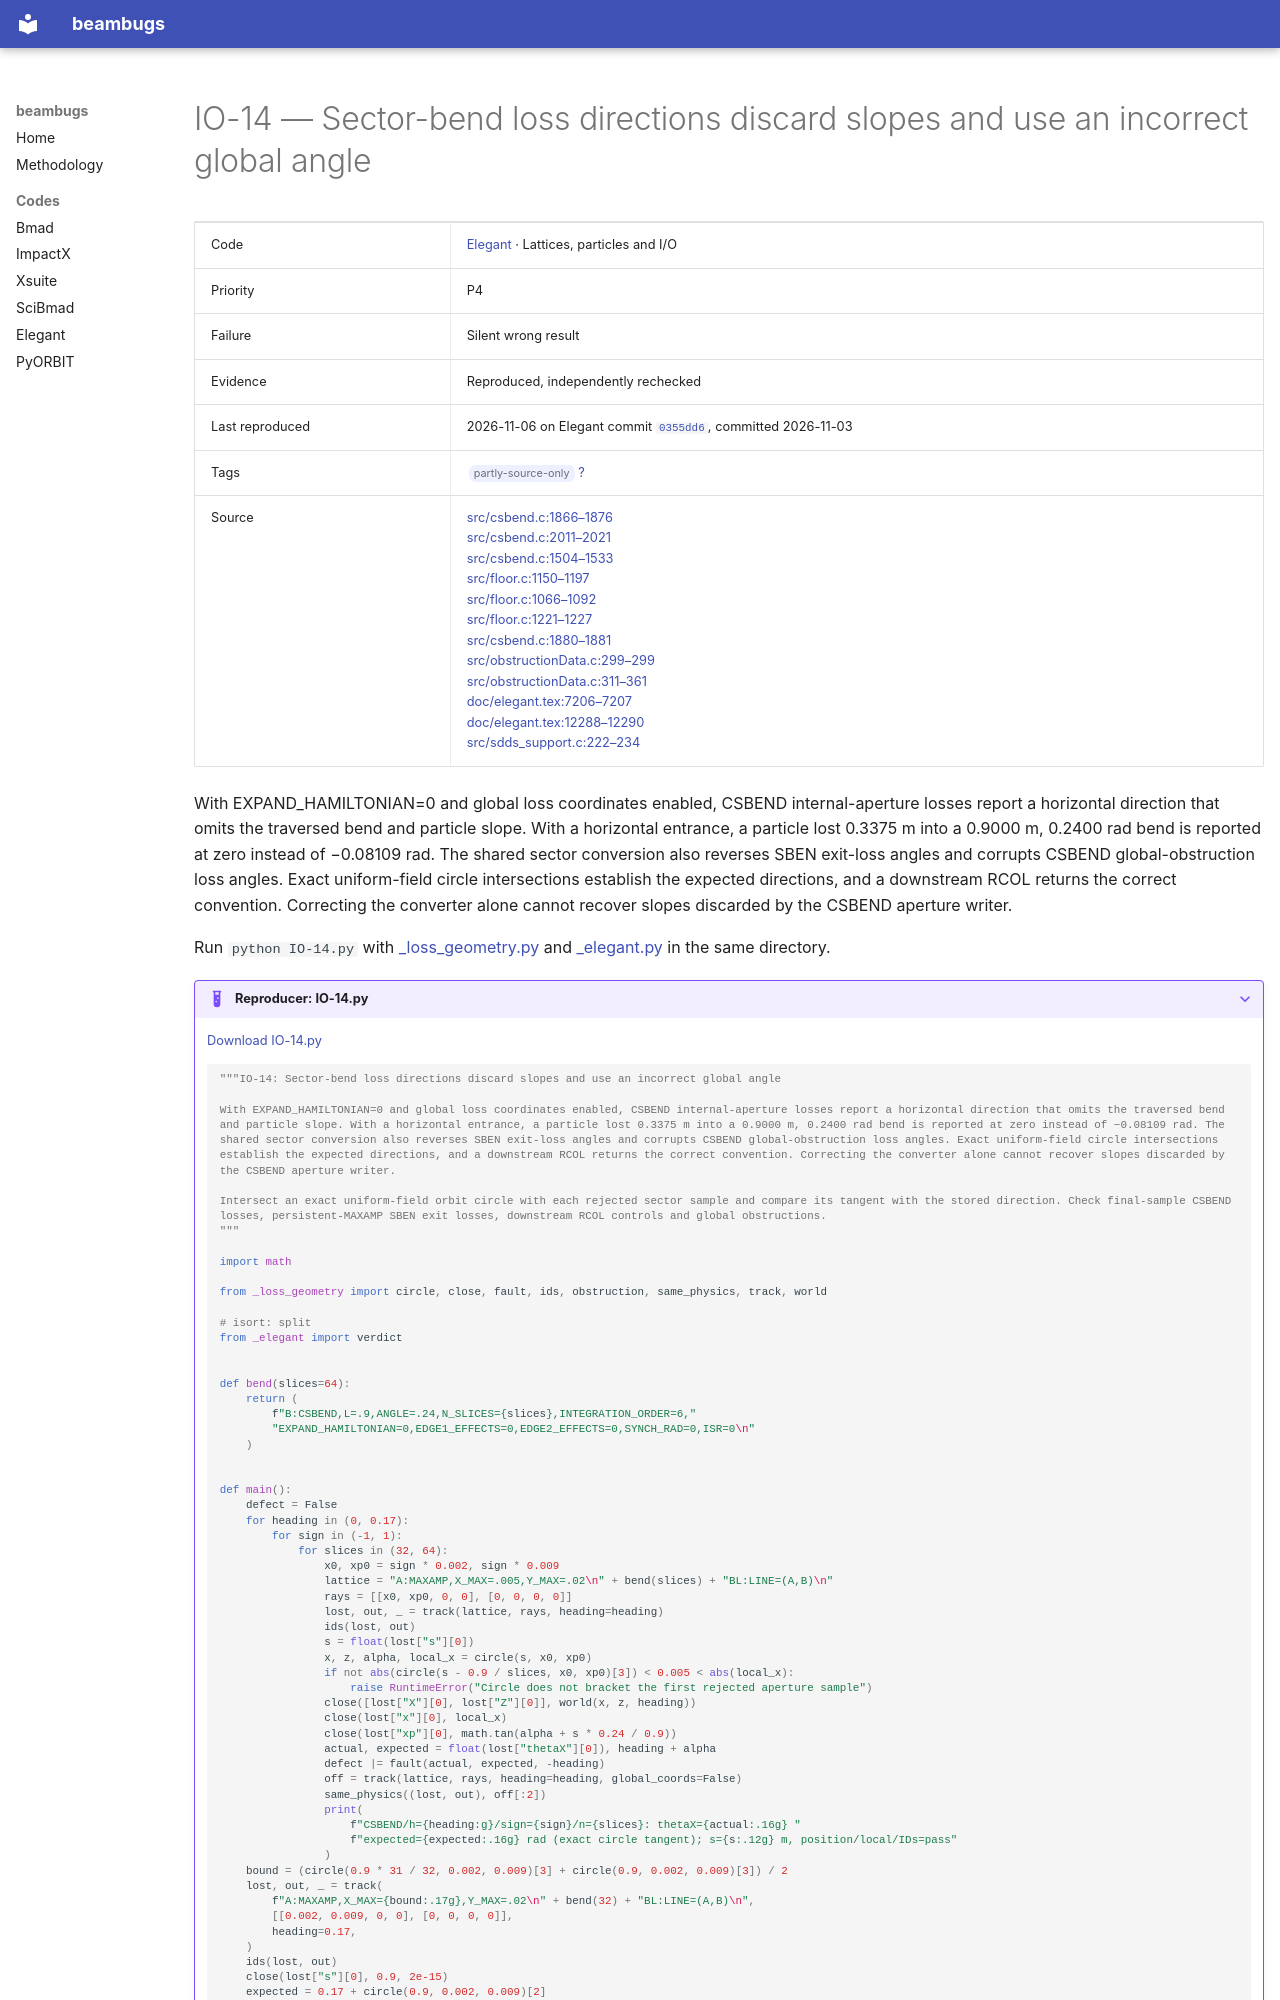

repository: nikitakuklev/beambugs · page: elegant/IO-14/index.html · generator: mkdocs

---
title: "IO-14: Sector-bend loss directions discard slopes and use an incorrect global angle"
hide:
  - toc
---

# IO-14 — Sector-bend loss directions discard slopes and use an incorrect global angle

| | |
|---|---|
| Code | [Elegant](../index.md) · Lattices, particles and I/O |
| Priority | P4 |
| Failure | Silent wrong result |
| Evidence | Reproduced, independently rechecked |
| Last reproduced | 2026-11-06 on Elegant commit [`0355dd6`](https://github.com/rtsoliday/elegant/commit/0355dd6aca12), committed 2026-11-03 |
| Tags | <span class="bb-tag">partly-source-only</span> [?](../../methodology.md#tags) |
| Source | [src/csbend.c:1866–1876](https://github.com/rtsoliday/elegant/blob/0355dd6aca12c861971fbf8f3ae78a0ded991734/src/csbend.c#L1866-L1876)<br>[src/csbend.c:2011–2021](https://github.com/rtsoliday/elegant/blob/0355dd6aca12c861971fbf8f3ae78a0ded991734/src/csbend.c#L2011-L2021)<br>[src/csbend.c:1504–1533](https://github.com/rtsoliday/elegant/blob/0355dd6aca12c861971fbf8f3ae78a0ded991734/src/csbend.c#L1504-L1533)<br>[src/floor.c:1150–1197](https://github.com/rtsoliday/elegant/blob/0355dd6aca12c861971fbf8f3ae78a0ded991734/src/floor.c#L1150-L1197)<br>[src/floor.c:1066–1092](https://github.com/rtsoliday/elegant/blob/0355dd6aca12c861971fbf8f3ae78a0ded991734/src/floor.c#L1066-L1092)<br>[src/floor.c:1221–1227](https://github.com/rtsoliday/elegant/blob/0355dd6aca12c861971fbf8f3ae78a0ded991734/src/floor.c#L1221-L1227)<br>[src/csbend.c:1880–1881](https://github.com/rtsoliday/elegant/blob/0355dd6aca12c861971fbf8f3ae78a0ded991734/src/csbend.c#L1880-L1881)<br>[src/obstructionData.c:299–299](https://github.com/rtsoliday/elegant/blob/0355dd6aca12c861971fbf8f3ae78a0ded991734/src/obstructionData.c#L299-L299)<br>[src/obstructionData.c:311–361](https://github.com/rtsoliday/elegant/blob/0355dd6aca12c861971fbf8f3ae78a0ded991734/src/obstructionData.c#L311-L361)<br>[doc/elegant.tex:7206–7207](https://github.com/rtsoliday/elegant/blob/0355dd6aca12c861971fbf8f3ae78a0ded991734/doc/elegant.tex#L7206-L7207)<br>[doc/elegant.tex:12288–12290](https://github.com/rtsoliday/elegant/blob/0355dd6aca12c861971fbf8f3ae78a0ded991734/doc/elegant.tex#L12288-L12290)<br>[src/sdds_support.c:222–234](https://github.com/rtsoliday/elegant/blob/0355dd6aca12c861971fbf8f3ae78a0ded991734/src/sdds_support.c#L222-L234) |

With EXPAND_HAMILTONIAN=0 and global loss coordinates enabled, CSBEND internal-aperture losses report a horizontal direction that omits the traversed bend and particle slope. With a horizontal entrance, a particle lost 0.3375 m into a 0.9000 m, 0.2400 rad bend is reported at zero instead of −0.08109 rad. The shared sector conversion also reverses SBEN exit-loss angles and corrupts CSBEND global-obstruction loss angles. Exact uniform-field circle intersections establish the expected directions, and a downstream RCOL returns the correct convention. Correcting the converter alone cannot recover slopes discarded by the CSBEND aperture writer.

Run `python IO-14.py` with [_loss_geometry.py](../helpers/_loss_geometry.py) and [_elegant.py](../helpers/_elegant.py) in the same directory.

??? example "Reproducer: IO-14.py"

    [Download IO-14.py](IO-14.py)

    ```python
    """IO-14: Sector-bend loss directions discard slopes and use an incorrect global angle

    With EXPAND_HAMILTONIAN=0 and global loss coordinates enabled, CSBEND internal-aperture losses report a horizontal direction that omits the traversed bend and particle slope. With a horizontal entrance, a particle lost 0.3375 m into a 0.9000 m, 0.2400 rad bend is reported at zero instead of −0.08109 rad. The shared sector conversion also reverses SBEN exit-loss angles and corrupts CSBEND global-obstruction loss angles. Exact uniform-field circle intersections establish the expected directions, and a downstream RCOL returns the correct convention. Correcting the converter alone cannot recover slopes discarded by the CSBEND aperture writer.

    Intersect an exact uniform-field orbit circle with each rejected sector sample and compare its tangent with the stored direction. Check final-sample CSBEND losses, persistent-MAXAMP SBEN exit losses, downstream RCOL controls and global obstructions.
    """

    import math

    from _loss_geometry import circle, close, fault, ids, obstruction, same_physics, track, world

    # isort: split
    from _elegant import verdict


    def bend(slices=64):
        return (
            f"B:CSBEND,L=.9,ANGLE=.24,N_SLICES={slices},INTEGRATION_ORDER=6,"
            "EXPAND_HAMILTONIAN=0,EDGE1_EFFECTS=0,EDGE2_EFFECTS=0,SYNCH_RAD=0,ISR=0\n"
        )
